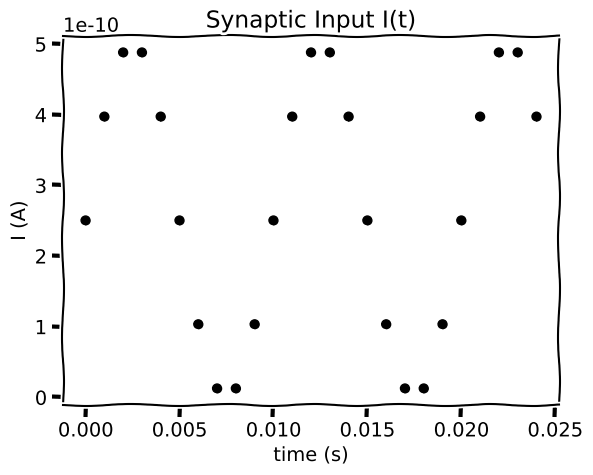
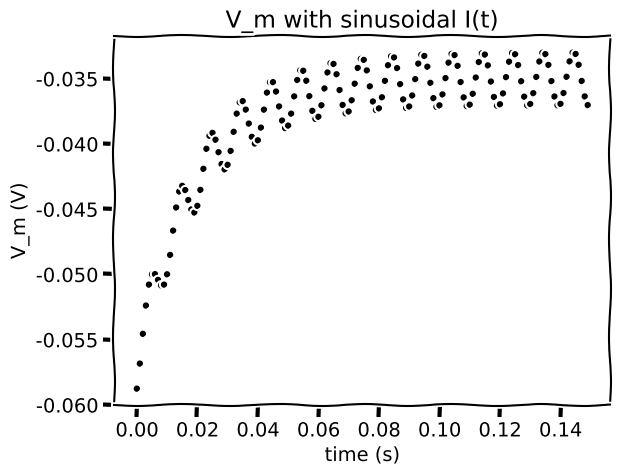
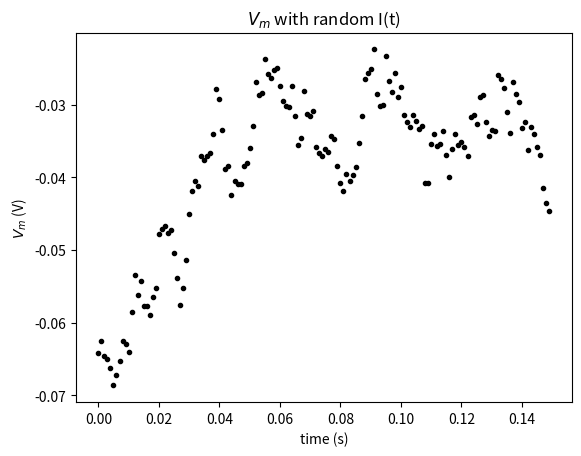
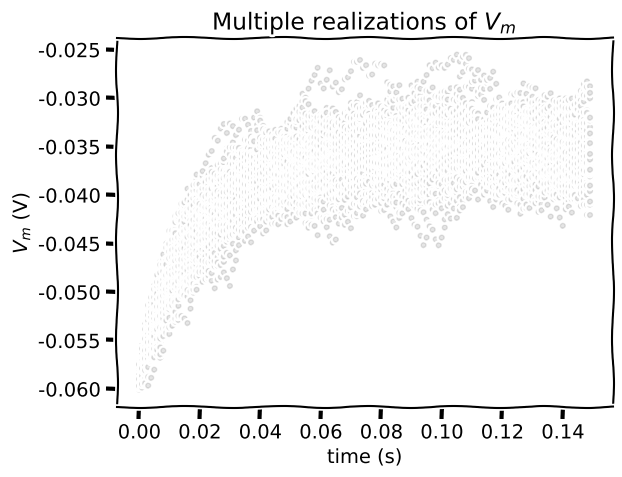
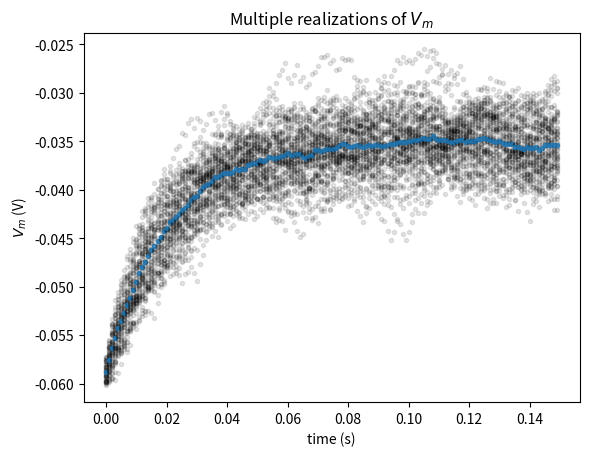
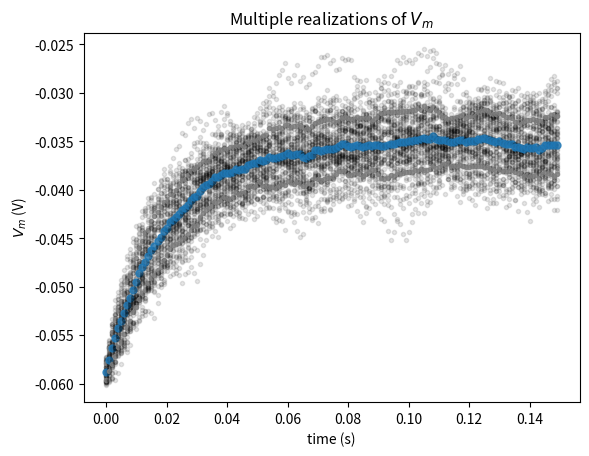
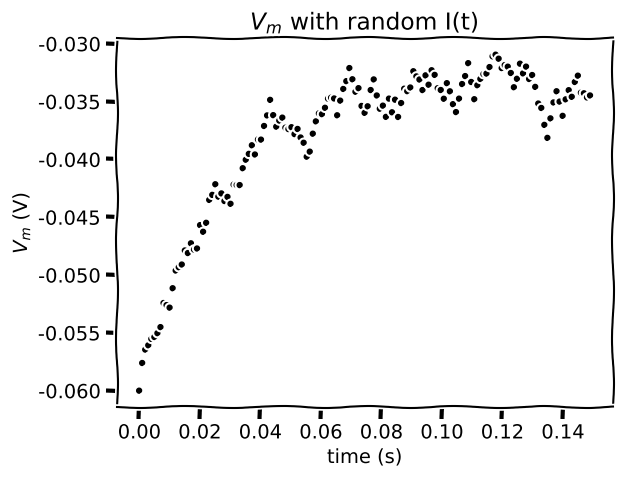
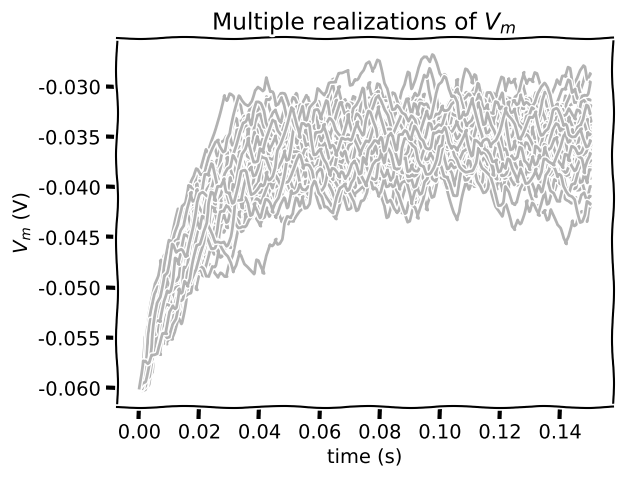
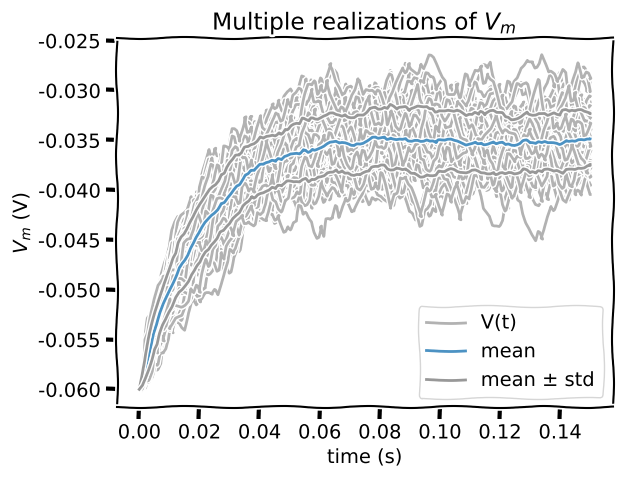

Here is the Python script that generated these plots, in order:
import numpy as np
import matplotlib.pyplot as plt

t_max = 150e-3   
dt = 1e-3        
tau = 20e-3      
el = -60e-3     
vr = -70e-3      
vth = -50e-3     
r = 100e6        
i_mean = 25e-11  
print(t_max, dt, tau, el, vr, vth, r, i_mean)


step_end = 10
v=el
for step in range(step_end):
  t = step * dt
  i = i_mean * (1 + np.sin((t * 2 * np.pi) / 0.01))
  v = v + dt/tau * (el - v + r*i)
  print(f'{t:.3f} {i:.4e} {v:.4e}')

step_end = 25
with plt.xkcd():
  plt.figure()
  plt.title('Synaptic Input I(t)')
  plt.xlabel('time (s)')
  plt.ylabel('I (A)')

  for step in range(step_end):
    t = step * dt
    i = i_mean * (1 + np.sin((t * 2 * np.pi) / 0.01))
    # Plot i (use 'ko' to get small black dots (short for color='k' and marker = 'o'))
    plt.plot(t, i, 'ko')

plt.show()


step_end = int(t_max / dt)
v = el

with plt.xkcd():
  plt.figure()
  plt.title('V_m with sinusoidal I(t)')
  plt.xlabel('time (s)')
  plt.ylabel('V_m (V)');

  
  for step in range(step_end):
    t = step * dt
    i = i_mean * (1 + np.sin((t * 2 * np.pi) / 0.01))
    v = v + dt/tau * (el - v + r*i)

    # Plot v (using 'k.' to get even smaller markers)
    plt.plot(t, v, 'k.')
  plt.show()



# Set random number generator
np.random.seed(2020)

# Initialize step_end and v
step_end = int(t_max / dt)
v = el

plt.figure()
plt.title('$V_m$ with random I(t)')
plt.xlabel('time (s)')
plt.ylabel('$V_m$ (V)')

for step in range(step_end):
    t = step * dt
    # Get random number in correct range of -1 to 1 (will need to adjust output of np.random.random)
    random_num = 2 * np.random.randn()

    # Compute value of i at this time step
    i =  i_mean * (1 + 0.1 * (t_max / dt)**(0.5) * random_num)

    v = v + dt/tau * (el - v + r*i)
    plt.plot(t, v, 'k.')
plt.show()



np.random.seed(2020)

step_end = int(t_max / dt)
n = 50

#DOUBT#############################################################
# Intiatialize the list v_n with 50 values of membrane leak potential el
v_n = [el] * n

with plt.xkcd():
  plt.figure()
  plt.title('Multiple realizations of $V_m$')
  plt.xlabel('time (s)')
  plt.ylabel('$V_m$ (V)')

  for step in range(step_end):
    t = step * dt
    for j in range(0, n):
      i = i_mean * (1 + 0.1 * (t_max/dt)**(0.5) * (2* np.random.random() - 1))
      #DOUBT###################################################### IT IS CALCULATING V(N+DELN)
      # Compute value of v for this simulation
      v_n[j] = v_n[j] + (dt / tau) * (el - v_n[j] + r*i)
    #DOUBT#########################################################
    # Plot all simulations (use alpha = 0.1 to make each marker slightly transparent)
    plt.plot([t] * n, v_n, 'k.', alpha=0.1)
  plt.show()



np.random.seed(2020)
step_end = int(t_max / dt)
n = 50
v_n = [el] * n

plt.figure()
plt.title('Multiple realizations of $V_m$')
plt.xlabel('time (s)')
plt.ylabel('$V_m$ (V)')

for step in range(step_end):
  t = step * dt
  for j in range(0, n):
    i = i_mean * (1 + 0.1 * (t_max/dt)**(0.5) * (2* np.random.random() - 1))
    v_n[j] = v_n[j] + (dt / tau) * (el - v_n[j] + r*i)

  # Compute sample mean by summing list of v_n using sum, and dividing by n
  v_mean = sum(v_n) / n

  plt.plot(n*[t], v_n, 'k.', alpha=0.1)
  plt.plot(t, v_mean, 'C0.', alpha=0.8)
plt.show()




np.random.seed(2020)
step_end = int(t_max / dt)
n = 50
v_n = [el] * n

plt.figure()
plt.title('Multiple realizations of $V_m$')
plt.xlabel('time (s)')
plt.ylabel('$V_m$ (V)')


for step in range(step_end):
  t = step * dt
  for j in range(0, n):
    i = i_mean * (1 + 0.1 * (t_max/dt)**(0.5) * (2* np.random.random() - 1))
    v_n[j] = v_n[j] + (dt / tau) * (el - v_n[j] + r*i)
  v_mean = sum(v_n) / n

  # Initialize a list `v_var_n` with the contribution of each V_n(t) to
  # Var(t) with a list comprehension over values of v_n
  v_var_n = [(v - v_mean)**2 for v in v_n]
  #this is a list

  # Compute sample variance v_var by summing the values of v_var_n with sum and dividing by n-1
  v_var = sum(v_var_n)/(n - 1)

  # Compute the standard deviation v_std with the function np.sqrt
  v_std = v_var**0.5

  plt.plot(n*[t], v_n, 'k.', alpha=0.1)
  plt.plot(t, v_mean, 'C0.', alpha=0.8, markersize=10)
  # Plot mean + standard deviation with alpha=0.8 and argument 'C7'
  plt.plot(t, v_mean + v_std, 'C7.', alpha=0.8)
  # Plot mean - standard deviation with alpha=0.8 and argument 'C7'
  plt.plot(t, v_mean - v_std, 'C7.', alpha=0.8)
plt.show()



np.random.seed(2020)
step_end = int(t_max / dt) - 1
t_range = np.linspace(0, t_max, num=step_end, endpoint=False)
v = el * np.ones(step_end)

# Simulate current over time
i = i_mean * (1 + 0.1 * (t_max/dt) ** (0.5) * (2 * np.random.random(step_end) - 1))

for step in range(1, step_end):

  # Compute v as function of i
  v[step] = v[step - 1] + (dt / tau) * (el - v[step - 1] + r * i[step])

with plt.xkcd():
  plt.figure()
  plt.title('$V_m$ with random I(t)')
  plt.xlabel('time (s)')
  plt.ylabel('$V_m$ (V)')

  plt.plot(t_range, v, 'k.')
  plt.show()


# Set random number generator
np.random.seed(2020)
step_end = int(t_max / dt)
n = 50
t_range = np.linspace(0, t_max, num=step_end)
v_n = el * np.ones([n, step_end])
i = i_mean * (1 + 0.1 * (t_max / dt)**(0.5) * (2 * np.random.random([n, step_end]) - 1))

# Loop for step_end - 1 steps
for step in range(1, step_end):

   # Compute v_n
   v_n[:, step] = v_n[:, step - 1] + (dt / tau) * (el - v_n[:, step - 1] + r * i[:, step])

with plt.xkcd():
  plt.figure()
  plt.title('Multiple realizations of $V_m$')
  plt.xlabel('time (s)')
  plt.ylabel('$V_m$ (V)')

  plt.plot(t_range, v_n.T, 'k', alpha=0.3)
  plt.show()




step_end = int(t_max / dt)
n = 50
t_range = np.linspace(0, t_max, num=step_end)
v_n = el * np.ones([n, step_end])
i = i_mean * (1 + 0.1 * (t_max / dt)**(0.5) * (2 * np.random.random([n, step_end]) - 1))

for step in range(1, step_end):
  v_n[:, step] = v_n[:, step - 1] + (dt / tau) * (el - v_n[:, step - 1] + r * i[:, step])


v_mean = np.mean(v_n, axis=0)
v_std = np.std(v_n, axis=0)
with plt.xkcd():
  plt.figure()
  plt.title('Multiple realizations of $V_m$')
  plt.xlabel('time (s)')
  plt.ylabel('$V_m$ (V)')

  plt.plot(t_range, v_n.T, 'k', alpha=0.3)

  plt.plot(t_range, v_n[-1], 'k', alpha=0.3, label='V(t)')
  plt.plot(t_range, v_mean, 'C0', alpha=0.8, label='mean')
  plt.plot(t_range, v_mean+v_std, 'C7', alpha=0.8)
  plt.plot(t_range, v_mean-v_std, 'C7', alpha=0.8, label='mean $\pm$ std')

  plt.legend()
  plt.show()
